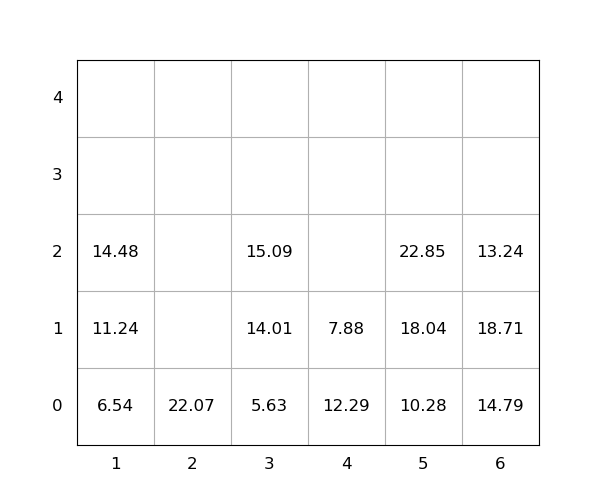

The file beside this chart, header and first rows:
idx, loc_x, loc_y, loc_z, weight, seq, emerg, reloc, size(ft)
1, 5, 0, 0, 10.28, 0, 0, 0, 20
2, 1, 0, 0, 6.54, 0, 0, 0, 20
3, 6, 0, 0, 14.79, 0, 0, 1.0, 20
4, 6, 0, 1, 18.71, 0, 0, 1.0, 20
5, 4, 0, 0, 12.29, 0, 0, 1.0, 20
6, 5, 0, 1, 18.04, 0, 0, 0, 20
7, 4, 0, 1, 7.88, 0, 0, 1.0, 20
8, 2, 0, 0, 22.07, 0, 0, 0, 20
9, 6, 0, 2, 13.24, 0, 0, 1.0, 20
10, 3, 0, 0, 5.63, 0, 0, 0, 20
11, 3, 0, 1, 14.01, 1, 0, 0, 20
12, 5, 0, 2, 22.85, 2, 0, 0, 20
13, 1, 0, 1, 11.24, 3, 0, 0, 20
14, 3, 0, 2, 15.09, 4, 0, 0, 20
15, 1, 0, 2, 14.48, 5, 0, 0, 20
